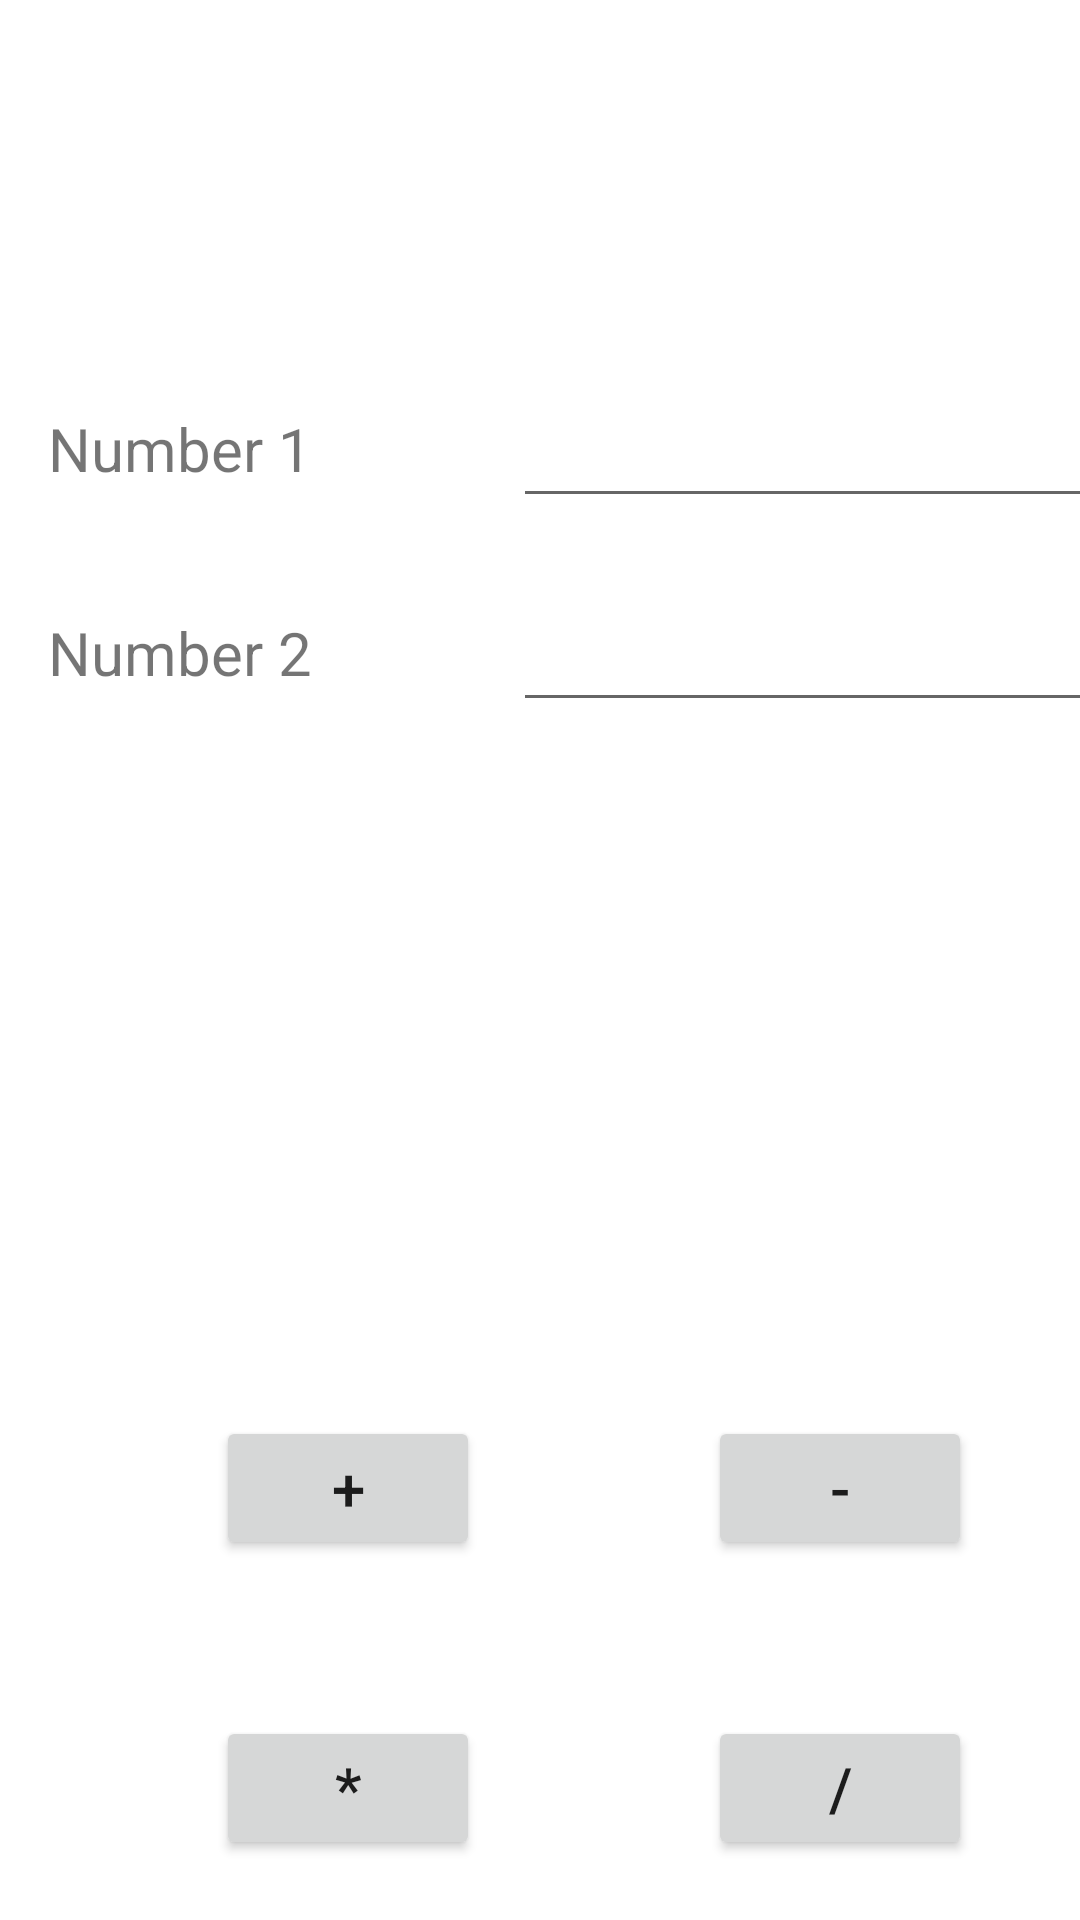

This screen was rendered from an Android layout file. Write that file and the resources it references.
<!-- AndroidManifest.xml: application theme Theme.MyCal -->
<!-- res/layout/activity_second.xml -->
<?xml version="1.0" encoding="utf-8"?>
<androidx.constraintlayout.widget.ConstraintLayout xmlns:android="http://schemas.android.com/apk/res/android"
    xmlns:app="http://schemas.android.com/apk/res-auto"
    xmlns:tools="http://schemas.android.com/tools"
    android:layout_width="match_parent"
    android:layout_height="match_parent"
    tools:context=".SecondActivity">

    <TextView
        android:id="@+id/tv_num1"
        android:layout_width="111dp"
        android:layout_height="40dp"
        android:layout_marginStart="16dp"
        android:layout_marginTop="136dp"
        android:text="@string/tv_num1"
        android:textSize="20sp"
        app:layout_constraintStart_toStartOf="parent"
        app:layout_constraintTop_toTopOf="parent" />

    <EditText
        android:id="@+id/et_num1"
        android:layout_width="wrap_content"
        android:layout_height="wrap_content"
        android:layout_marginStart="44dp"
        android:autofillHints=""
        android:ems="10"
        android:hint="@string/et_num1"
        android:inputType="number"
        android:minHeight="48dp"
        android:text="@string/et_num1"
        app:layout_constraintBaseline_toBaselineOf="@+id/tv_num1"
        app:layout_constraintStart_toEndOf="@+id/tv_num1"
        tools:ignore="SpeakableTextPresentCheck" />

    <EditText
        android:id="@+id/et_num2"
        android:layout_width="wrap_content"
        android:layout_height="wrap_content"
        android:layout_marginStart="44dp"
        android:autofillHints=""
        android:ems="10"
        android:inputType="number"
        android:minHeight="48dp"
        android:text="@string/et_num2"
        app:layout_constraintBaseline_toBaselineOf="@+id/tv_num2"
        app:layout_constraintStart_toEndOf="@+id/tv_num2"
        tools:ignore="SpeakableTextPresentCheck" />

    <TextView
        android:id="@+id/tv_num2"
        android:layout_width="111dp"
        android:layout_height="40dp"
        android:layout_marginStart="16dp"
        android:layout_marginTop="28dp"
        android:text="@string/tv_num2"
        android:textSize="20sp"
        app:layout_constraintStart_toStartOf="parent"
        app:layout_constraintTop_toBottomOf="@+id/tv_num1" />

    <Button
        android:id="@+id/btn_minus"
        android:layout_width="wrap_content"
        android:layout_height="wrap_content"
        android:layout_marginStart="76dp"
        android:layout_marginTop="472dp"
        android:onClick="subtract"
        android:text="@string/btn_minus"
        android:textSize="20sp"
        app:layout_constraintStart_toEndOf="@+id/btn_plus"
        app:layout_constraintTop_toTopOf="parent" />

    <Button
        android:id="@+id/btn_plus"
        android:layout_width="wrap_content"
        android:layout_height="wrap_content"
        android:layout_marginStart="72dp"
        android:layout_marginTop="472dp"
        android:onClick="add"
        android:text="@string/btn_plus"
        android:textSize="20sp"
        app:layout_constraintStart_toStartOf="parent"
        app:layout_constraintTop_toTopOf="parent" />

    <Button
        android:id="@+id/btn_divide"
        android:layout_width="wrap_content"
        android:layout_height="wrap_content"
        android:layout_marginStart="76dp"
        android:layout_marginTop="52dp"
        android:onClick="divide"
        android:text="@string/btn_divide"
        android:textSize="20sp"
        app:layout_constraintStart_toEndOf="@+id/btn_multiply"
        app:layout_constraintTop_toBottomOf="@+id/btn_minus" />

    <Button
        android:id="@+id/btn_multiply"
        android:layout_width="wrap_content"
        android:layout_height="wrap_content"
        android:layout_marginStart="72dp"
        android:layout_marginTop="52dp"
        android:onClick="multiply"
        android:text="@string/btn_multiply"
        android:textSize="20sp"
        app:layout_constraintStart_toStartOf="parent"
        app:layout_constraintTop_toBottomOf="@+id/btn_plus" />

    <TextView
        android:id="@+id/tv_answer"
        android:layout_width="212dp"
        android:layout_height="47dp"
        android:layout_marginStart="96dp"
        android:layout_marginTop="332dp"
        android:text="@string/tv_answer"
        android:textSize="24sp"
        app:layout_constraintStart_toStartOf="parent"
        app:layout_constraintTop_toTopOf="parent" />

</androidx.constraintlayout.widget.ConstraintLayout>
<!-- resources referenced by this layout -->
<resources>
  <string name="btn_divide">/</string>
  <string name="btn_minus">-</string>
  <string name="btn_multiply">*</string>
  <string name="btn_plus">+</string>
  <string name="et_num1" />
  <string name="et_num2" />
  <string name="tv_answer" />
  <string name="tv_num1">Number 1</string>
  <string name="tv_num2">Number 2</string>
  <style name="Theme.MyCal" parent="Theme.MaterialComponents.DayNight.DarkActionBar">
          
          <item name="colorPrimary">@color/purple_500</item>
          <item name="colorPrimaryVariant">@color/purple_700</item>
          <item name="colorOnPrimary">@color/white</item>
          
          <item name="colorSecondary">@color/teal_200</item>
          <item name="colorSecondaryVariant">@color/teal_700</item>
          <item name="colorOnSecondary">@color/black</item>
          
          <item name="android:statusBarColor" tools:targetApi="l">?attr/colorPrimaryVariant</item>
          
      </style>
  <!-- not gathered from this repository: default colours our renderer supplied (Android Studio template values) -->
  <color name="purple_500">#FF6200EE</color>
  <color name="purple_700">#FF3700B3</color>
  <color name="teal_200">#FF03DAC5</color>
  <color name="teal_700">#FF018786</color>
  <color name="black">#FF000000</color>
  <color name="white">#FFFFFFFF</color>
</resources>
